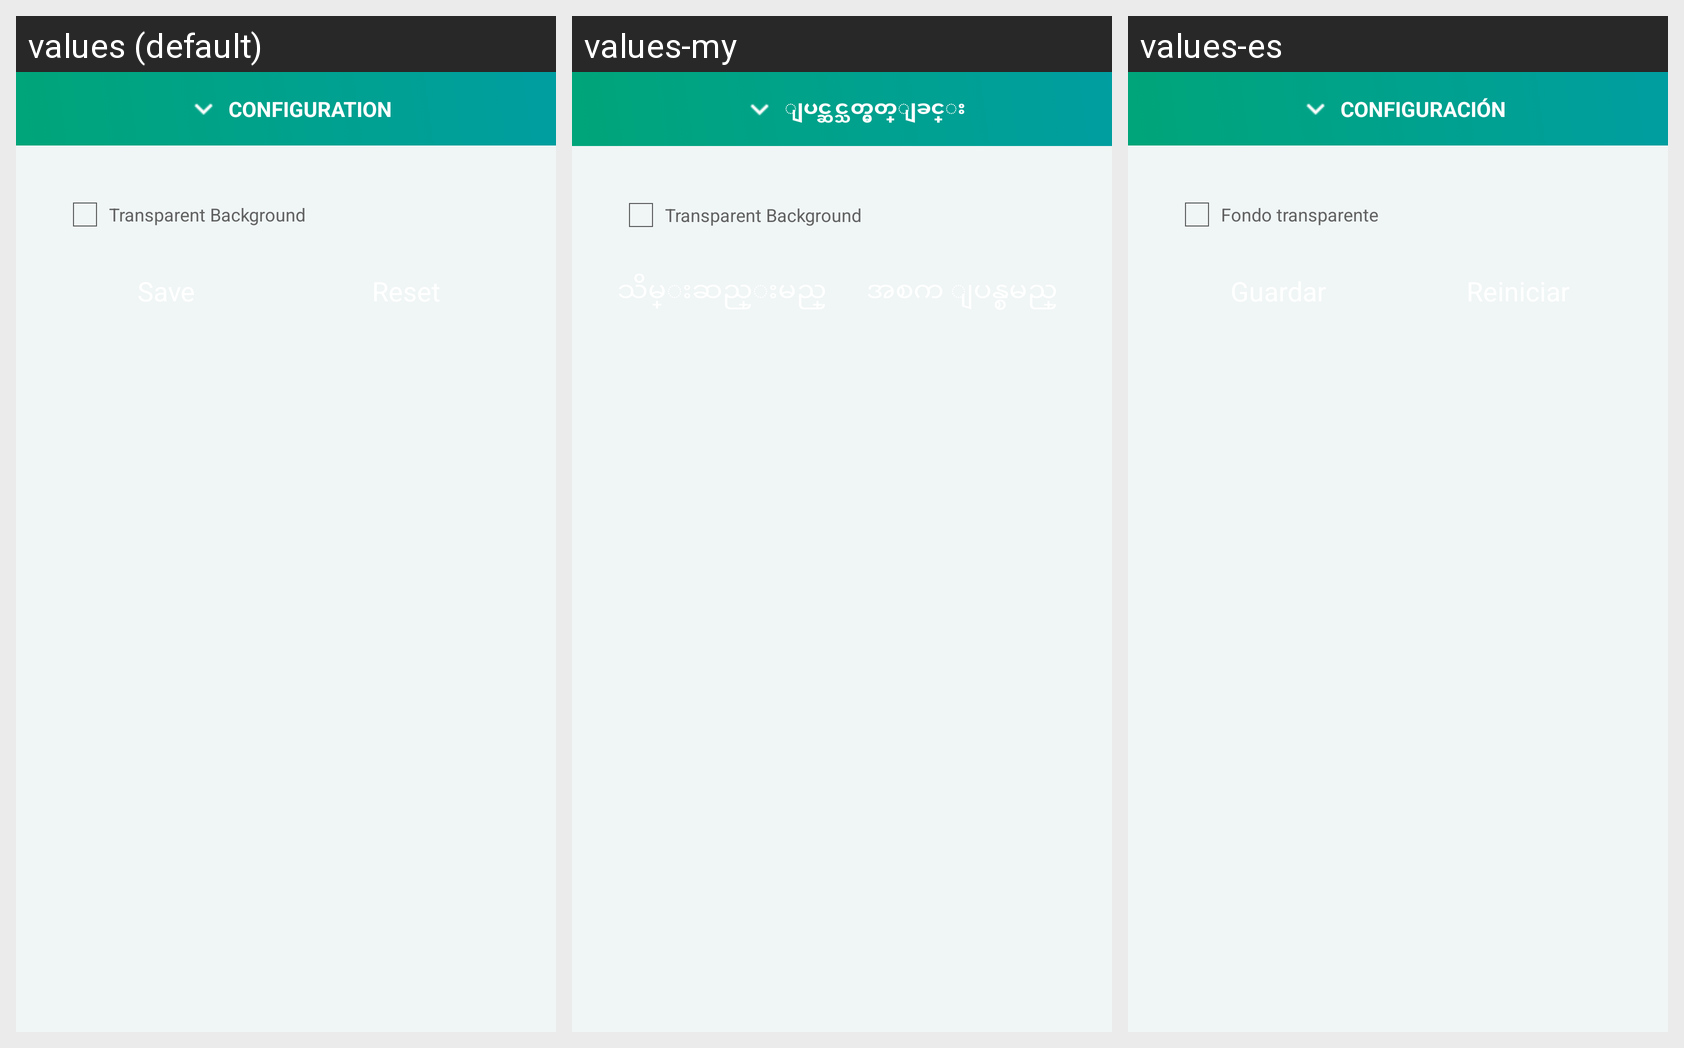

The same Android screen rendered under several of its app's locales, left to right. List the strings drawn on it with the default value and each locale's translation.
Android screen res/layout/content_bottom_sheet_signature_capture.xml rendered under 3 locales, left to right: values (default), values-my, values-es. Device: Nexus 5 (rendered at 1080×1920; each locale shown at half size, 540×960, under a caption strip naming it); theme AppTheme.
Strings drawn on this screen, with the default value and each locale's value (text and hints the layout hard-codes, and strings that could not be matched under every locale, appear in the picture but are not listed):

configuration
  values: CONFIGURATION
  values-my: ျပင္ဆင္သတ္မွတ္ျခင္း
  values-es: CONFIGURACIÓN

trans_signature_bg
  values: Transparent Background
  values-my: Transparent Background
  values-es: Fondo transparente
